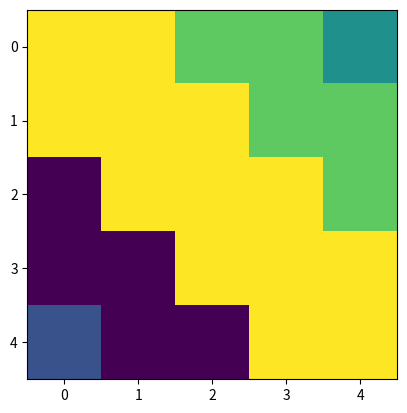

Write Python code to recreate this figure.
import numpy as np
import scipy.special as sp
import matplotlib.pyplot as plt
# problem problem
a_cap = 4
b_cap = 4
transfer_reward = -2
rent_reward = 10
discount = 0.9
max_transfer = 2
a_lam_return = 3
b_lam_return = 3
a_lam_out = 3
b_lam_out = 3

def possion(lam, x):
    res = np.exp(-lam) * lam**x / sp.factorial(x)
    norm_res = res / np.sum(res)
    return norm_res



def comp_reward():
    '''
    Compute the reward matrix using the probability of returning and renting cars at locations
    return: reward matrix 3D of shape [a_cap+1, b_cap+1, max_transfer*2+1]
    '''
    global a_return_prob, b_return_prob, a_out_prob, b_out_prob, a_cap, b_cap, max_transfer, rent_reward, transfer_reward
    
    reward = np.zeros((a_cap+1, b_cap+1, max_transfer*2+1))
    
    for num_car_return_a in range(a_cap+1):
        for num_car_return_b in range(b_cap+1):
            for num_car_out_a in range(a_cap+1):
                for num_car_out_b in range(b_cap+1):
                    reward_a = np.minimum(np.arange(a_cap+1)[:, None] + num_car_return_a, num_car_out_a)
                    reward_b = np.minimum(np.arange(b_cap+1)[None, :] + num_car_return_b, num_car_out_b)
                    total_reward = (reward_a + reward_b) * rent_reward
                    
                    prob = (
                        a_return_prob[num_car_return_a]
                        * b_return_prob[num_car_return_b]
                        * a_out_prob[num_car_out_a]
                        * b_out_prob[num_car_out_b]
                    )
                    
                    reward[:, :, max_transfer] += prob * total_reward

    for num_transfer in range(1, max_transfer+1):
        reward[:, :, max_transfer+num_transfer] = reward[:, :, max_transfer] + transfer_reward * num_transfer
        reward[:, :, max_transfer-num_transfer] = reward[:, :, max_transfer] + transfer_reward * num_transfer
    
    return reward
    
    
def comp_reward1():
    '''
    Compute the reward matrix using the probability of returning and renting cars at locations
    return: reward matrix 3D of shape [a_cap+1, b_cap+1, max_transfer*2+1]
    '''
    global a_return_prob, b_return_prob, a_out_prob, b_out_prob
    reward = np.zeros((a_cap+1, b_cap+1, max_transfer*2+1))
    for a in range(a_cap+1):
        for b in range(b_cap+1):
            
            for num_car_return_a in range(a_cap+1):
                for num_car_return_b in range(b_cap+1):
                    for num_car_out_a in range(a_cap+1):
                        for num_car_out_b in range(b_cap+1):
                            reward_a = min(a + num_car_return_a, num_car_out_a)
                            reward_b = min(b + num_car_return_b, num_car_out_b)
                            reward[a, b, max_transfer] += a_return_prob[num_car_return_a] * b_return_prob[num_car_return_b] * a_out_prob[num_car_out_a] * b_out_prob[num_car_out_b] * (reward_a + reward_b)*rent_reward
    
    for num_transfer in range(1, max_transfer+1):
        reward[:, :, max_transfer+num_transfer] = reward[:, :, max_transfer] + transfer_reward * num_transfer
        reward[:, :, max_transfer-num_transfer] = reward[:, :, max_transfer] + transfer_reward * num_transfer
    return reward

def comp_transition_prob():
    '''
    Compute the transition probability matrix using the probability of returning and renting cars at locations
    P[S_t+1 = (a2, b2) | S_t = (a1, b1), A_t = num_transfer]
    return: reward matrix %D of shape [a_cap+1, b_cap+1, a_cap+1, b_cap+1, max_transfer*2+1]
    '''
    global a_return_prob, b_return_prob, a_out_prob, b_out_prob, a_cap, b_cap, max_transfer, rent_reward, transfer_reward
    transition_prob = np.zeros((a_cap+1, b_cap+1, a_cap+1, b_cap+1, max_transfer*2+1))
    
    for a1 in range(a_cap+1):
        for b1 in range(b_cap+1):
            for a2 in range(a_cap+1):
                for b2 in range(b_cap+1):
                    for num_transfer in range(-max_transfer, max_transfer+1):
                        # compute the total probability that would give before transfer car number from a1 and b1
                        prob = 0
                        for num_car_return_a in range(a_cap+1):
                            for num_car_return_b in range(b_cap+1):
                                for num_car_out_a in range(a_cap+1):
                                    for num_car_out_b in range(b_cap+1):
                                        if a1 + num_car_return_a - num_car_out_a == a2 + num_transfer and b1 + num_car_return_b - num_car_out_b == b2 - num_transfer:
                                            prob += a_return_prob[num_car_return_a] * b_return_prob[num_car_return_b] * a_out_prob[num_car_out_a] * b_out_prob[num_car_out_b]
                        transition_prob[a1, b1, a2, b2, num_transfer+max_transfer] = prob
    return transition_prob


def comp_transition_prob_vec():
    '''
    Compute the transition probability matrix using the probability of returning and renting cars at locations
    P[S_t+1 = (a2, b2) | S_t = (a1, b1), A_t = num_transfer]
    return: reward matrix %D of shape [a_cap+1, b_cap+1, a_cap+1, b_cap+1, max_transfer*2+1]
    '''
    global a_return_prob, b_return_prob, a_out_prob, b_out_prob, a_cap, b_cap, max_transfer, rent_reward, transfer_reward
    transition_prob = np.zeros((a_cap+1, b_cap+1, a_cap+1, b_cap+1, max_transfer*2+1))
    
    a_range = np.arange(a_cap+1)
    b_range = np.arange(b_cap+1)
    
    a1, b1, a2, b2 = np.meshgrid(a_range, b_range, a_range, b_range, indexing='ij')
    
    for num_transfer in range(-max_transfer, max_transfer+1):
        before_transfer_a = a2 + num_transfer
        before_transfer_b = b2 - num_transfer
        
        for num_car_return_a in range(a_cap+1):
            for num_car_return_b in range(b_cap+1):
                for num_car_out_a in range(a_cap+1):
                    for num_car_out_b in range(b_cap+1):
                        valid_transition_a = a1 + num_car_return_a - num_car_out_a == before_transfer_a
                        valid_transition_b = b1 + num_car_return_b - num_car_out_b == before_transfer_b
                        
                        valid_transitions = valid_transition_a & valid_transition_b
                        
                        prob = (
                            a_return_prob[num_car_return_a]
                            * b_return_prob[num_car_return_b]
                            * a_out_prob[num_car_out_a]
                            * b_out_prob[num_car_out_b]
                        )
                        
                        transition_prob[..., num_transfer+max_transfer] += valid_transitions * prob
    
    return transition_prob





def policy_evaluation(steps=1):
    global state_value, policy, a_cap, b_cap, discount, vect_reward, prob_transition_vec
    for _ in range(steps):
        old_state_value = np.copy(state_value)
        for a in range(a_cap+1):
            for b in range(b_cap+1):
                state_value[a, b] = vect_reward[a, b, policy[a, b]] + discount * np.sum(prob_transition_vec[a, b, :, :, policy[a, b]] * old_state_value)

    

def policy_improvement():
    for a in range(a_cap+1):
        for b in range(b_cap+1):
            old_action = policy[a, b]
            action_list = np.arange(-max_transfer, max_transfer+1)
            action_reward = np.zeros(action_list.shape)
            for i, action in enumerate(action_list):
                action_reward[i] = vect_reward[a, b, action] + discount * np.sum(prob_transition_vec[a, b, :, :, action] * state_value)
            policy[a, b] = action_list[np.argmax(action_reward)]

def policy_iteration(steps=10):
    for _ in range(steps):
        policy_evaluation()
        policy_improvement()

#run 
# array that represents the probability of returning and renting cars at locations
a_return_prob = possion(a_lam_return, np.arange(a_cap+1))
b_return_prob = possion(b_lam_return, np.arange(b_cap+1))
a_out_prob = possion(a_lam_out, np.arange(a_cap+1))
b_out_prob = possion(b_lam_out, np.arange(b_cap+1))

vect_reward = comp_reward()
prob_transition = comp_transition_prob()
prob_transition_vec = comp_transition_prob_vec()

policy = np.zeros((a_cap+1, b_cap+1), dtype=np.int32)
state_value = np.zeros((a_cap+1, b_cap+1))


# for a1 in range(a_cap+1):
#     for b1 in range(b_cap+1):
#         for a2 in range(a_cap+1):
#             for b2 in range(b_cap+1):
#                 for num_transfer in range(1*max_transfer+1):
#                     print(f"({a1}, {b1}) -> ({a2}, {b2}) under {num_transfer} transfers is iterative{prob_transition[a1,b1,a2,b2,num_transfer]} vectorized {prob_transition_vec[a1,b1,a2,b2,num_transfer]}")
#                     if prob_transition[a1,b1,a2,b2,num_transfer] != prob_transition_vec[a1,b1,a2,b2,num_transfer]:
#                         print("Error")
#                         break

# not_vect_reward = comp_reward1()
# # print every ele side by side
# for i in range(a_cap+1):
#     for j in range(b_cap+1):
#         for k in range(max_transfer*2+1):
#             print(vect_reward[i, j, k], not_vect_reward[i, j, k])
# show the image made up of the reward without transfer
# plt.imshow(vect_reward[:, :, max_transfer])
# plt.show()
# plt.imshow(not_vect_reward[:, :, max_transfer])
# plt.show()

policy_iteration(20)
#plot
plt.imshow(policy)
plt.show()


